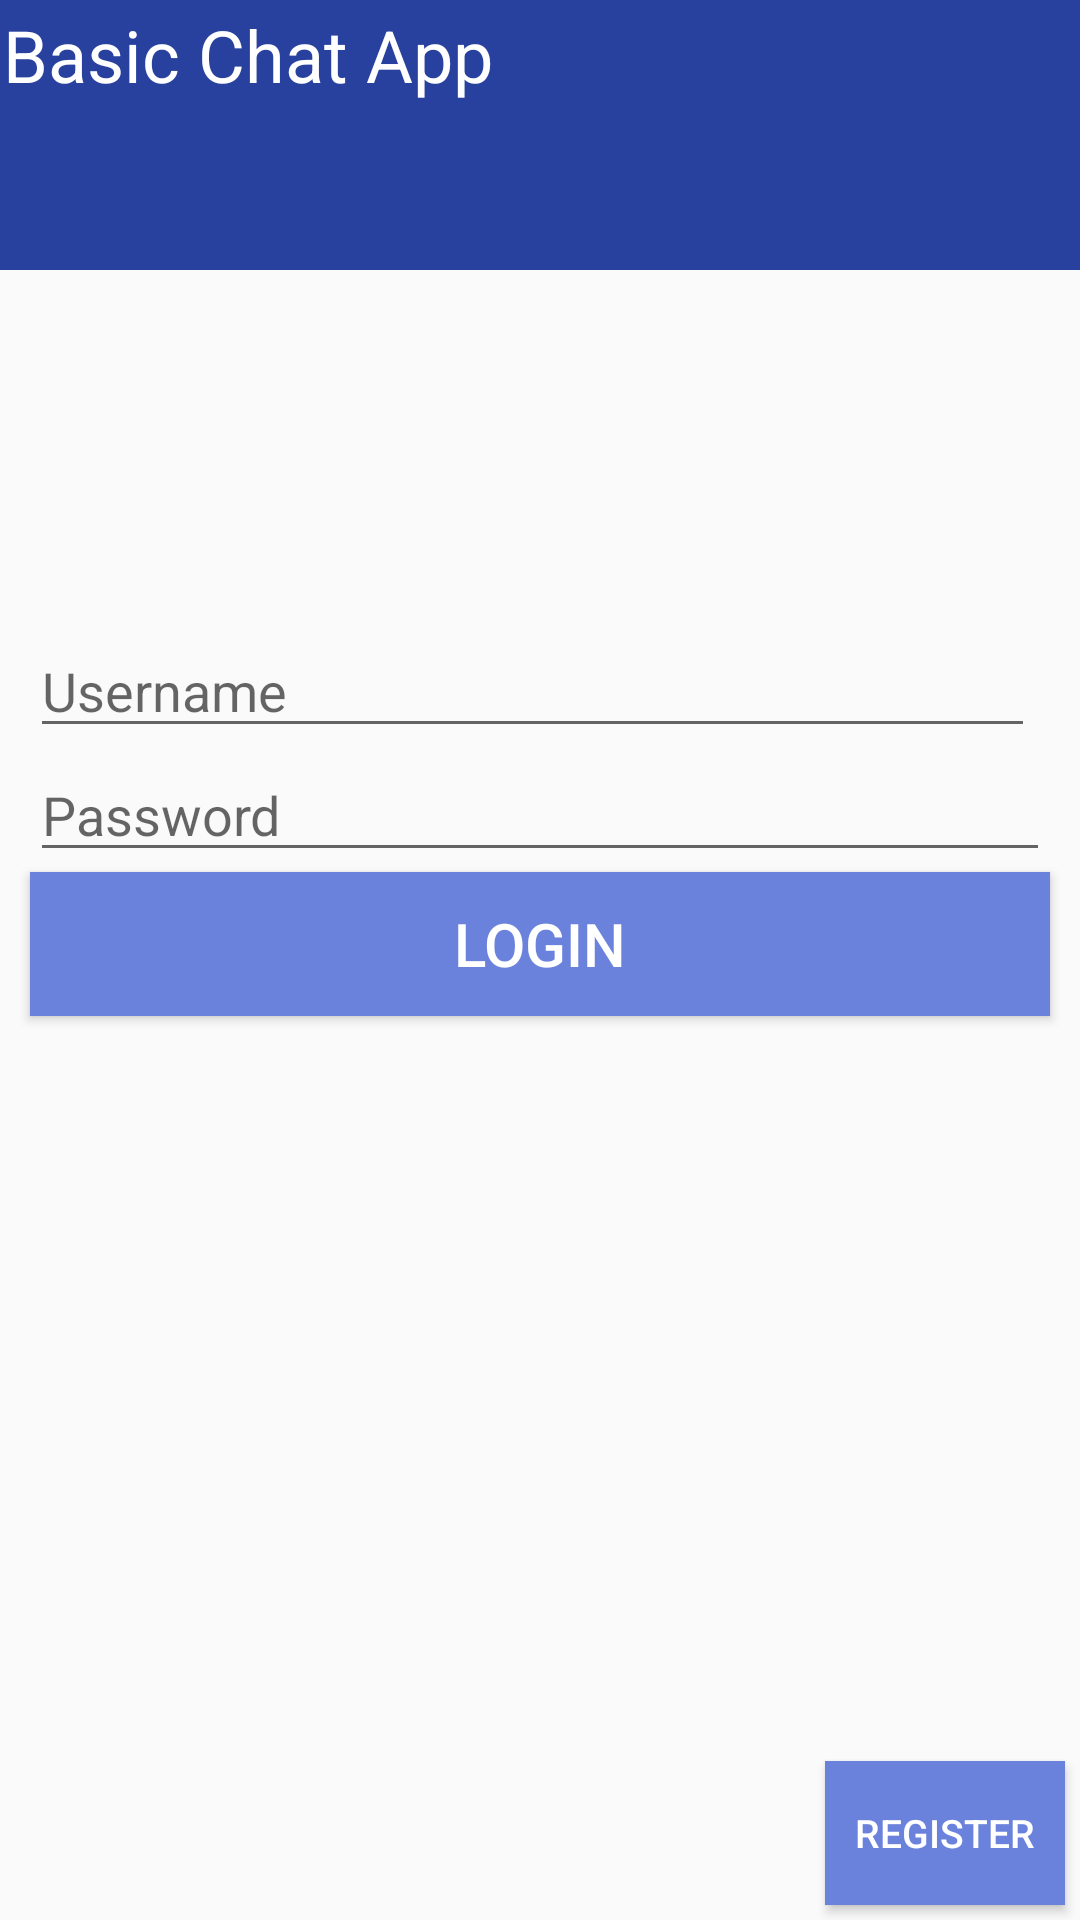

Android layout source for this screen:
<!-- AndroidManifest.xml: application theme Theme.AppCompat.Light.NoActionBar -->
<!-- res/layout/activity_login.xml -->
<?xml version="1.0" encoding="utf-8"?>
<RelativeLayout xmlns:android="http://schemas.android.com/apk/res/android"
    xmlns:tools="http://schemas.android.com/tools"
    android:layout_width="match_parent"
    android:layout_height="match_parent"
    tools:context=".Login">
    <LinearLayout
        android:orientation="vertical"
        android:layout_width="match_parent"
        android:layout_height="90dp"
        android:measureWithLargestChild="false"
        android:id="@+id/linearLayout2"
        android:background="#29419e"
        android:layout_alignParentEnd="true">

        <LinearLayout
            android:orientation="horizontal"
            android:layout_width="match_parent"
            android:layout_height="match_parent"
            android:weightSum="1"
            android:layout_marginBottom="10dp"
            android:paddingLeft="1dp"
            android:paddingTop="2dp">

            <TextView
                android:layout_width="wrap_content"
                android:layout_height="wrap_content"
                android:text="Basic Chat App"
                android:id="@+id/textView5"
                android:layout_weight="0.50"
                android:textSize="24dp"
                android:textColor="#ffffff" />

        </LinearLayout>

    </LinearLayout>
    <EditText
        android:layout_width="match_parent"
        android:layout_height="wrap_content"
        android:id="@+id/inputName"
        android:hint="Username"
        android:layout_marginTop="118dp"
        android:layout_below="@+id/linearLayout2"
        android:layout_alignEnd="@+id/registerbutton"
        android:layout_marginRight="10dp"
        android:layout_marginLeft="10dp" />

    <EditText
        android:layout_width="match_parent"
        android:layout_height="wrap_content"
        android:id="@+id/inputPassword"
        android:hint="Password"
        android:inputType="textPassword"
        android:layout_below="@+id/inputName"
        android:layout_centerHorizontal="true"
        android:layout_marginLeft="10dp"
        android:layout_marginRight="10dp" />

    <Button
        android:layout_width="match_parent"
        android:layout_height="wrap_content"
        android:text="Login"
        android:id="@+id/loginbutton"
        android:layout_below="@+id/inputPassword"
        android:layout_centerHorizontal="true"
        android:layout_marginRight="10dp"
        android:layout_marginLeft="10dp"
        android:background="#6b82dc"
        android:textColor="#ffffff"
        android:textSize="20dp" />

    <Button
        style="?android:attr/buttonStyleSmall"
        android:layout_width="wrap_content"
        android:layout_height="wrap_content"
        android:text="Register"
        android:id="@+id/registerbutton"
        android:textColor="#ffffff"
        android:background="#6b82dc"
        android:paddingLeft="10dp"
        android:paddingRight="10dp"
        android:layout_alignParentBottom="true"
        android:layout_alignParentEnd="true"
        android:textSize="13dp"
        android:layout_marginBottom="5dp"
        android:layout_marginRight="5dp" />
</RelativeLayout>
<!-- resources referenced by this layout -->
<resources>

</resources>
